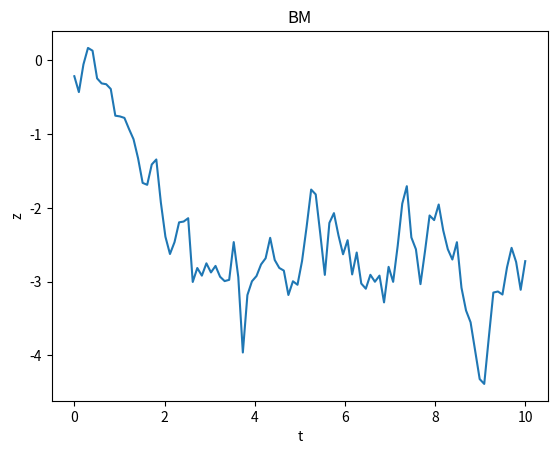

Recreate this plot in Python.
#!/usr/bin/env python3
# -*- coding: utf-8 -*-
"""
Created on Tue Jul 28 19:52:05 2020

[redacted]
"""


import numpy as np
import matplotlib.pyplot as plt

T = 10
dt = 0.1
N = round(T/dt)
t = np.linspace(0, T, N)

z1 = np.random.standard_normal(size=N)

z2 = np.cumsum(z1)

z = z2 * np.sqrt(dt)

plt.xlabel('t')
plt.ylabel('z')
plt.title(u'BM')
plt.plot(t, z)
plt.show()